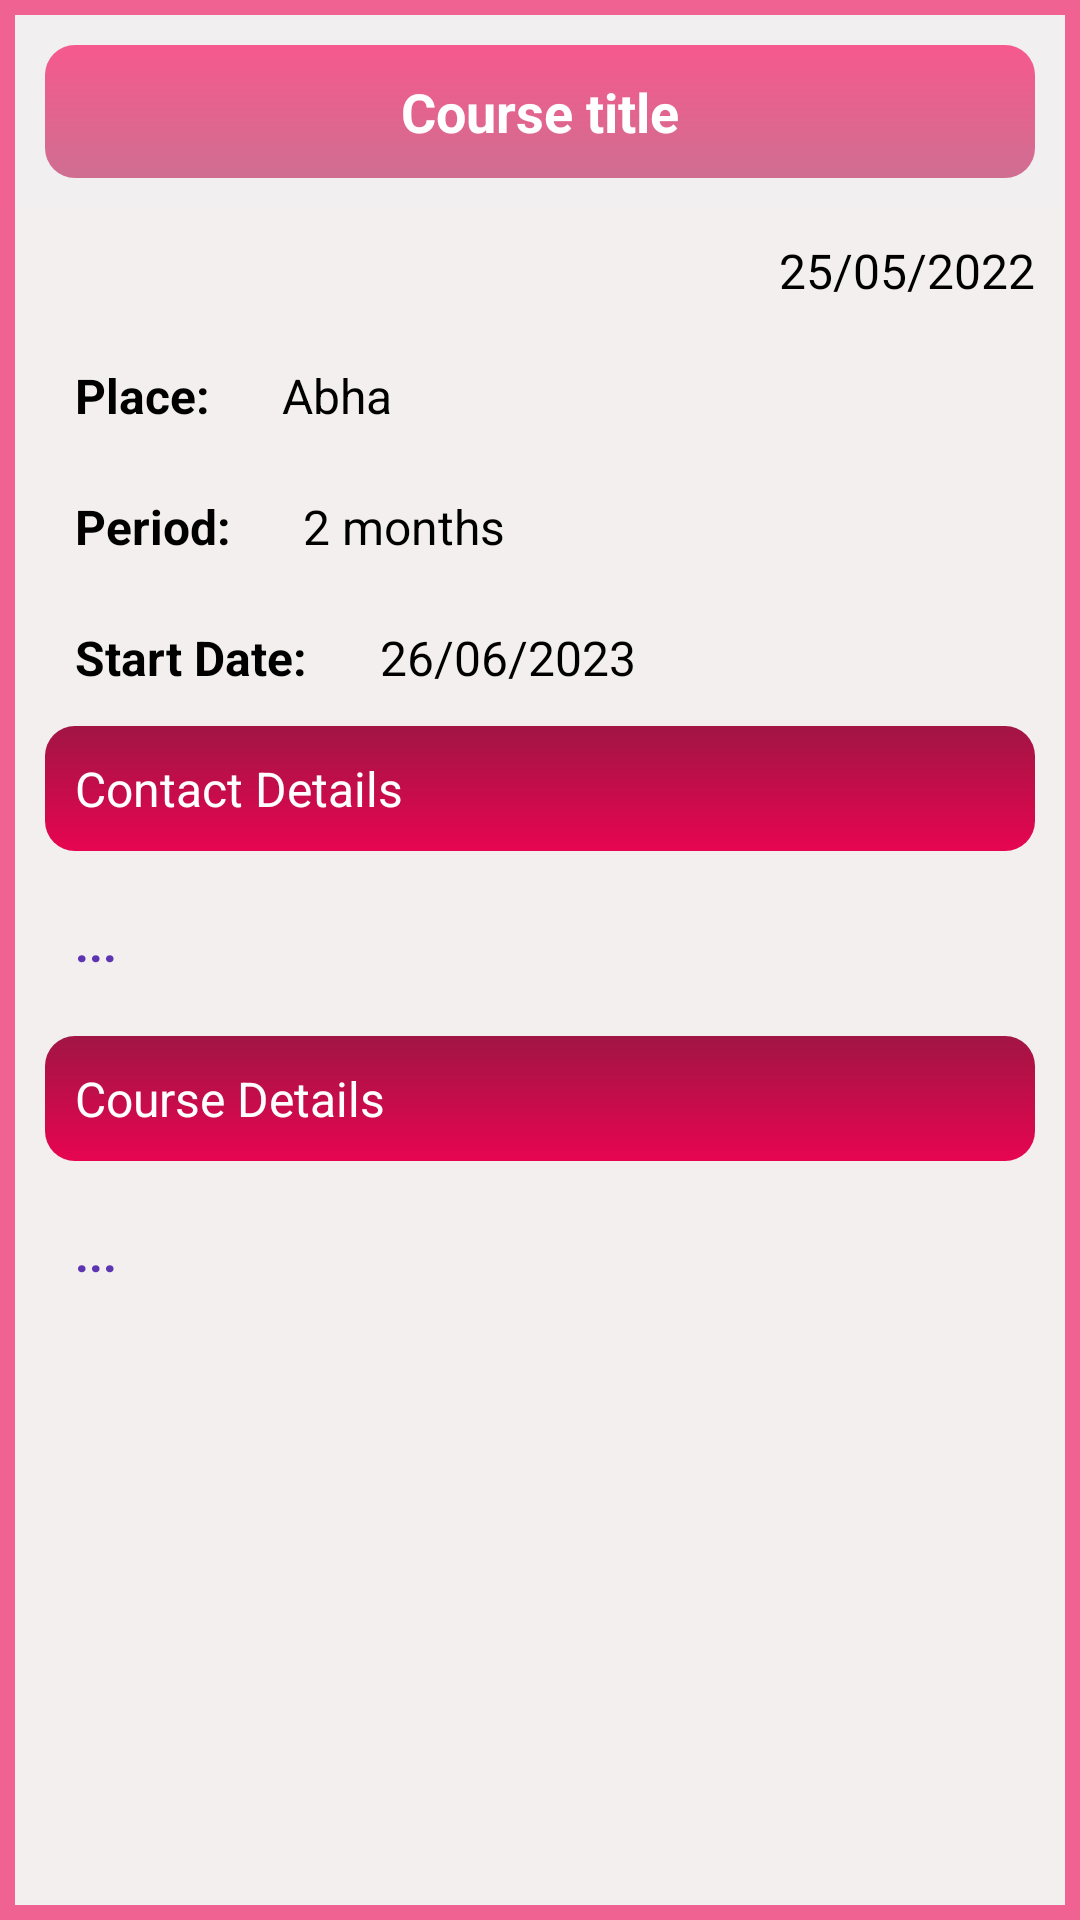

This screen was rendered from an Android layout file. Write that file and the resources it references.
<!-- AndroidManifest.xml: application theme Theme.EmergencyApp -->
<!-- res/layout/activity_course_details.xml -->
<?xml version="1.0" encoding="utf-8"?>
<LinearLayout xmlns:android="http://schemas.android.com/apk/res/android"
    xmlns:app="http://schemas.android.com/apk/res-auto"
    xmlns:tools="http://schemas.android.com/tools"
    android:layout_width="match_parent"
    android:layout_height="match_parent"
    tools:context=".CourseDetails"
    android:orientation="vertical"
    android:background="@drawable/box_6"
    android:padding="5dp"
    >
    <ScrollView
        android:layout_width="match_parent"
        android:layout_height="wrap_content">
        <LinearLayout
            android:layout_width="match_parent"
            android:layout_height="wrap_content"
            android:orientation="vertical">
            <LinearLayout
                android:layout_width="match_parent"
                android:layout_height="wrap_content"
                android:background="#F1EFEF"
                android:orientation="horizontal">
                <TextView
                    android:id="@+id/mem_title"
                    android:layout_width="0dp"
                    android:layout_height="wrap_content"
                    android:layout_weight="1"
                    android:text="Course title"
                    android:padding="10dp"
                    android:textColor="#fff"
                    android:textSize="18sp"
                    android:textStyle="bold"
                    android:textAlignment="center"
                    android:background="@drawable/gradient_move"
                    android:layout_margin="10dp"
                    />

            </LinearLayout>

            <TextView
                android:id="@+id/mem_add"
                android:layout_width="match_parent"
                android:layout_height="wrap_content"
                android:padding="10dp"
                android:text="25/05/2022"
                android:textAlignment="textEnd"
                android:textColor="#000"
                android:textSize="16sp" />

            <LinearLayout
                android:layout_width="match_parent"
                android:layout_height="wrap_content"
                android:layout_marginBottom="2dp"
                android:layout_marginHorizontal="10dp"
                android:orientation="horizontal">
                <TextView
                    android:layout_width="wrap_content"
                    android:layout_height="wrap_content"
                    android:text="Place: "
                    android:padding="10dp"
                    android:textColor="#000"
                    android:textSize="16sp"
                    android:textStyle="bold"
                    />
                <TextView
                    android:id="@+id/mem_place"
                    android:layout_width="0dp"
                    android:layout_height="wrap_content"
                    android:layout_weight="1"
                    android:text="Abha "
                    android:padding="10dp"
                    android:textColor="#000"
                    android:textSize="16sp"
                    />
            </LinearLayout>

            <LinearLayout
                android:id="@+id/l_date"
                android:layout_width="match_parent"
                android:layout_height="wrap_content"
                android:layout_marginBottom="2dp"
                android:layout_marginHorizontal="10dp"
                android:orientation="horizontal">
                <TextView
                    android:layout_width="wrap_content"
                    android:layout_height="wrap_content"
                    android:text="Period: "
                    android:padding="10dp"
                    android:textColor="#000"
                    android:textSize="16sp"
                    android:textStyle="bold"
                    />
                <TextView
                    android:id="@+id/mem_period"
                    android:layout_width="0dp"
                    android:layout_height="wrap_content"
                    android:layout_weight="1"
                    android:text="2 months"
                    android:padding="10dp"
                    android:textColor="#000"
                    android:textSize="16sp"
                    />
            </LinearLayout>
            <LinearLayout
                android:id="@+id/l_place"
                android:layout_width="match_parent"
                android:layout_height="wrap_content"
                android:layout_marginBottom="2dp"
                android:layout_marginHorizontal="10dp"
                android:orientation="horizontal">

                <TextView
                    android:layout_width="wrap_content"
                    android:layout_height="wrap_content"
                    android:padding="10dp"
                    android:text="Start Date: "
                    android:textColor="#000"
                    android:textSize="16sp"
                    android:textStyle="bold" />


                <TextView
                    android:id="@+id/mem_start"
                    android:layout_width="0dp"
                    android:layout_height="wrap_content"
                    android:layout_weight="1"
                    android:text="26/06/2023"
                    android:padding="10dp"
                    android:textColor="#000"
                    android:textSize="16sp"
                    />
            </LinearLayout>

            <TextView

                android:layout_width="match_parent"
                android:layout_height="wrap_content"
                android:layout_weight="1"
                android:text="Contact Details"
                android:padding="10dp"
                android:textColor="#fff"
                android:textSize="16sp"
                android:background="@drawable/box_1"
                android:layout_marginHorizontal="10dp"

                />
            <TextView
                android:layout_marginHorizontal="10dp"
                android:id="@+id/mem_contact"
                android:layout_width="match_parent"
                android:layout_height="wrap_content"
                android:padding="10dp"
                android:textSize="16sp"
                android:layout_margin="10dp"
                android:text="..."
                android:textStyle="bold"
                android:textColor="#5E35B1"

                />
            <LinearLayout
                android:id="@+id/l_notes"
                android:layout_width="match_parent"
                android:layout_height="wrap_content"
                android:orientation="vertical">
                <TextView
                    android:layout_width="match_parent"
                    android:layout_height="wrap_content"
                    android:layout_weight="1"
                    android:text="Course Details"
                    android:padding="10dp"
                    android:textColor="#fff"
                    android:textSize="16sp"
                    android:background="@drawable/box_1"
                    android:layout_marginHorizontal="10dp"
                    />
                <TextView
                    android:layout_marginHorizontal="10dp"
                    android:id="@+id/mem_details"
                    android:layout_width="match_parent"
                    android:layout_height="wrap_content"
                    android:padding="10dp"
                    android:textSize="16sp"
                    android:layout_margin="10dp"
                    android:text="..."
                    android:textStyle="bold"
                    android:textColor="#5E35B1"

                    />


            </LinearLayout>

        <LinearLayout
            android:layout_width="match_parent"
            android:layout_height="wrap_content"
            android:layout_marginTop="5dp"

            >
            <Button
                android:visibility="gone"
                android:id="@+id/mem_edit"
                android:layout_width="0dp"
                android:layout_weight="1"
                android:layout_height="wrap_content"
                android:text="Edit"
                android:textAllCaps="false"
                android:textColor="#fff"
                android:textSize="16sp"
                android:padding="10dp"
                android:background="@drawable/gradient_green"
                android:layout_marginHorizontal="10dp"/>



        </LinearLayout>
        </LinearLayout>
    </ScrollView>


</LinearLayout>
<!-- resources referenced by this layout -->
<resources>
  <!-- drawable box_1 (drawable) -->
  <?xml version="1.0" encoding="utf-8"?>
  <shape xmlns:android="http://schemas.android.com/apk/res/android">
      <gradient
          android:startColor="#E70551"
          android:endColor="#A11544"
          android:angle="90" />
   <corners
  android:radius="10dp"
       />
  </shape>
  <!-- drawable box_6 (drawable) -->
  <?xml version="1.0" encoding="utf-8"?>
  <shape xmlns:android="http://schemas.android.com/apk/res/android">
  
      <stroke
          android:color="#F06292"
          android:width="5dp">
      </stroke>
  <solid
      android:color="#F3EFEF"
      />
  </shape>
  <!-- drawable gradient_green (drawable) -->
  <?xml version="1.0" encoding="utf-8"?>
  <shape xmlns:android="http://schemas.android.com/apk/res/android"
      android:shape="rectangle">
      <gradient
          android:startColor="#98E8F3"
          android:endColor="#009688"
          android:angle="270" />
      <corners
          android:radius="10dp"
          />
  </shape>
  <!-- drawable gradient_move (drawable) -->
  <?xml version="1.0" encoding="utf-8"?>
  <shape xmlns:android="http://schemas.android.com/apk/res/android"
      android:shape="rectangle">
      <gradient
          android:startColor="#F6598E"
          android:endColor="#CF6E90"
          android:angle="270" />
      <corners
          android:radius="10dp"
          />
  </shape>
  <style name="Theme.EmergencyApp" parent="Theme.AppCompat.DayNight.NoActionBar">
          
          <item name="colorPrimary">@color/purple_500</item>
          <item name="colorPrimaryVariant">@color/purple_700</item>
          <item name="colorOnPrimary">@color/white</item>
          
          <item name="colorSecondary">@color/teal_200</item>
          <item name="colorSecondaryVariant">@color/teal_700</item>
          <item name="colorOnSecondary">@color/black</item>
          
          <item name="android:statusBarColor">?attr/colorPrimaryVariant</item>
          
      </style>
  <!-- not gathered from this repository: default colours our renderer supplied (Android Studio template values) -->
  <color name="purple_500">#FF6200EE</color>
  <color name="purple_700">#FF3700B3</color>
  <color name="teal_200">#FF03DAC5</color>
  <color name="teal_700">#FF018786</color>
  <color name="black">#FF000000</color>
  <color name="white">#FFFFFFFF</color>
</resources>
